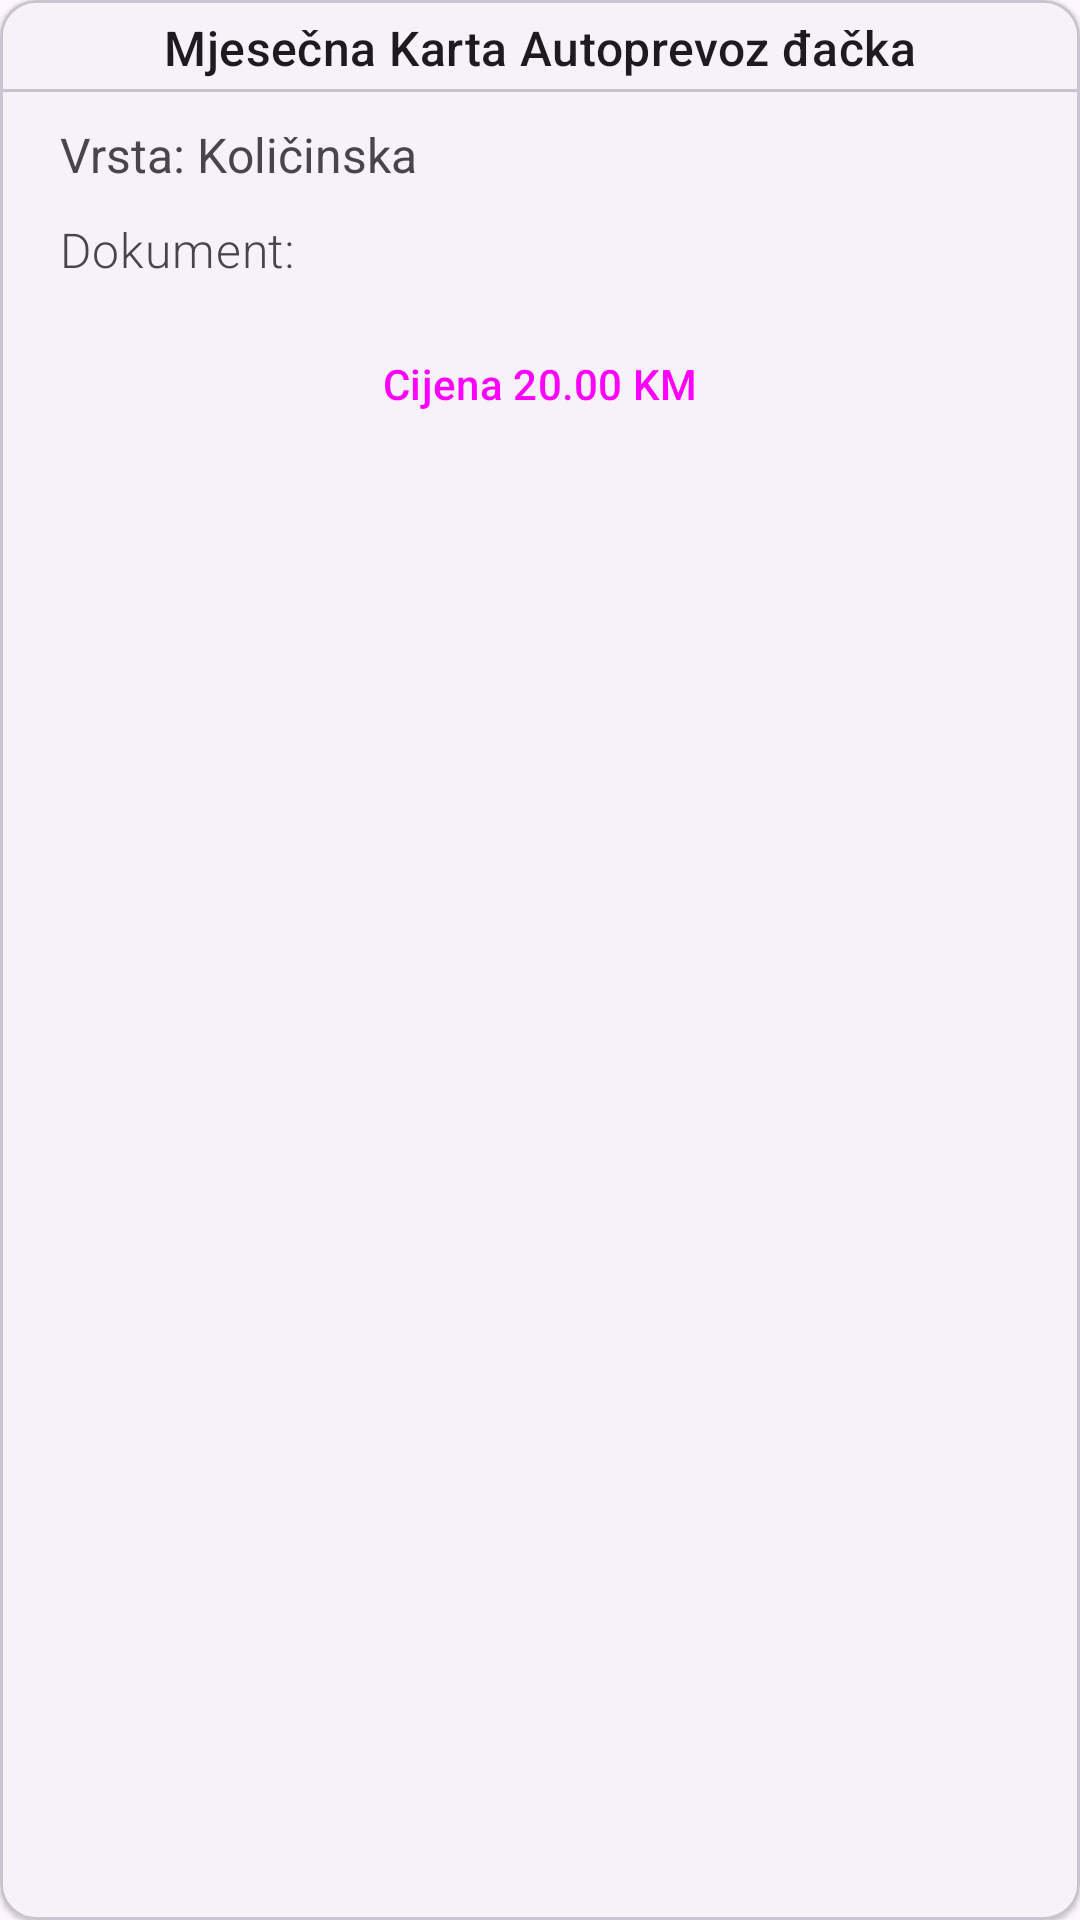

Here is an Android app screen rendered from its layout file. Give the layout XML and the strings, colors and styles it references.
<!-- AndroidManifest.xml: application theme Theme.UserApp -->
<!-- res/layout/ticket_type_item.xml -->
<com.google.android.material.card.MaterialCardView xmlns:android="http://schemas.android.com/apk/res/android"
    xmlns:app="http://schemas.android.com/apk/res-auto"
    xmlns:tools="http://schemas.android.com/tools"
    android:id="@+id/documentCard"
    style="?attr/materialCardViewElevatedStyle"
    android:layout_width="match_parent"
    android:layout_height="wrap_content"
    android:layout_margin="8dp"
    android:checkable="true"
    android:clickable="true"
    android:focusable="true"
    android:focusableInTouchMode="false"
    android:focusedByDefault="false"
    app:strokeWidth="1dp"
>
    >

    <androidx.constraintlayout.widget.ConstraintLayout
        android:layout_width="match_parent"
        android:layout_height="wrap_content">

        <TextView
            android:id="@+id/tickeTypetname"
            android:layout_width="wrap_content"
            android:layout_height="wrap_content"
            android:layout_marginStart="10dp"
            android:layout_marginTop="5dp"
            android:layout_marginEnd="10dp"
            android:text="Mjesečna Karta Autoprevoz đačka"
            android:textAlignment="textStart"
            android:textAppearance="?attr/textAppearanceTitleMedium"
            app:layout_constraintEnd_toEndOf="parent"
            app:layout_constraintStart_toStartOf="parent"
            app:layout_constraintTop_toTopOf="parent" />

        <com.google.android.material.divider.MaterialDivider
            android:id="@+id/materialDivider2"
            android:layout_width="match_parent"
            android:layout_height="1dp"

            android:layout_marginTop="3dp"
            android:backgroundTint="#FFFDFD"
            android:rotation="0"
            app:dividerColor="#C8C2CE"
            app:dividerInsetEnd="0dp"
            app:dividerInsetStart="0dp"
            app:layout_constraintTop_toBottomOf="@+id/tickeTypetname"
            tools:layout_editor_absoluteX="0dp" />

        <TextView
            android:id="@+id/typeType"
            android:layout_width="wrap_content"
            android:layout_height="wrap_content"
            android:layout_marginStart="20dp"
            android:layout_marginTop="10dp"
            android:fontFamily="sans-serif"
            android:text="Vrsta: Količinska"
            android:textSize="16sp"
            app:layout_constraintStart_toStartOf="parent"
            app:layout_constraintTop_toBottomOf="@+id/materialDivider2" />

        <TextView
            android:id="@+id/documentation"
            android:layout_width="wrap_content"
            android:layout_height="wrap_content"
            android:layout_marginStart="20dp"
            android:layout_marginTop="10dp"
            android:fontFamily="sans-serif-light"
            android:text="Dokument:"
            android:textAppearance="?attr/textAppearanceBodyMedium"
            android:textColor="?android:attr/textColorSecondary"

            android:textSize="16sp"
            app:layout_constraintStart_toStartOf="parent"
            app:layout_constraintTop_toBottomOf="@+id/typeType" />
        />

        <Button
            android:id="@+id/price"
            style="?attr/materialButtonOutlinedStyle"
            android:layout_width="wrap_content"
            android:layout_height="wrap_content"
            android:layout_marginTop="10dp"
            android:layout_marginBottom="10dp"
            android:backgroundTint="#FFFFFF"
            android:clickable="false"
            android:fontFamily="sans-serif-medium"
            android:paddingLeft="6dp"
            android:paddingRight="6dp"
            android:text="Cijena 20.00 KM"
            android:textSize="14sp"
            app:layout_constraintBottom_toBottomOf="parent"
            app:layout_constraintEnd_toEndOf="parent"
            app:layout_constraintStart_toStartOf="parent"
            app:layout_constraintTop_toBottomOf="@+id/documentation" />

    </androidx.constraintlayout.widget.ConstraintLayout>

</com.google.android.material.card.MaterialCardView>
<!-- resources referenced by this layout -->
<resources>
  <style name="Theme.UserApp" parent="Base.Theme.UserApp" />
  <style name="Base.Theme.UserApp" parent="Theme.Material3.DayNight.NoActionBar">
          
          
  
      </style>
</resources>
